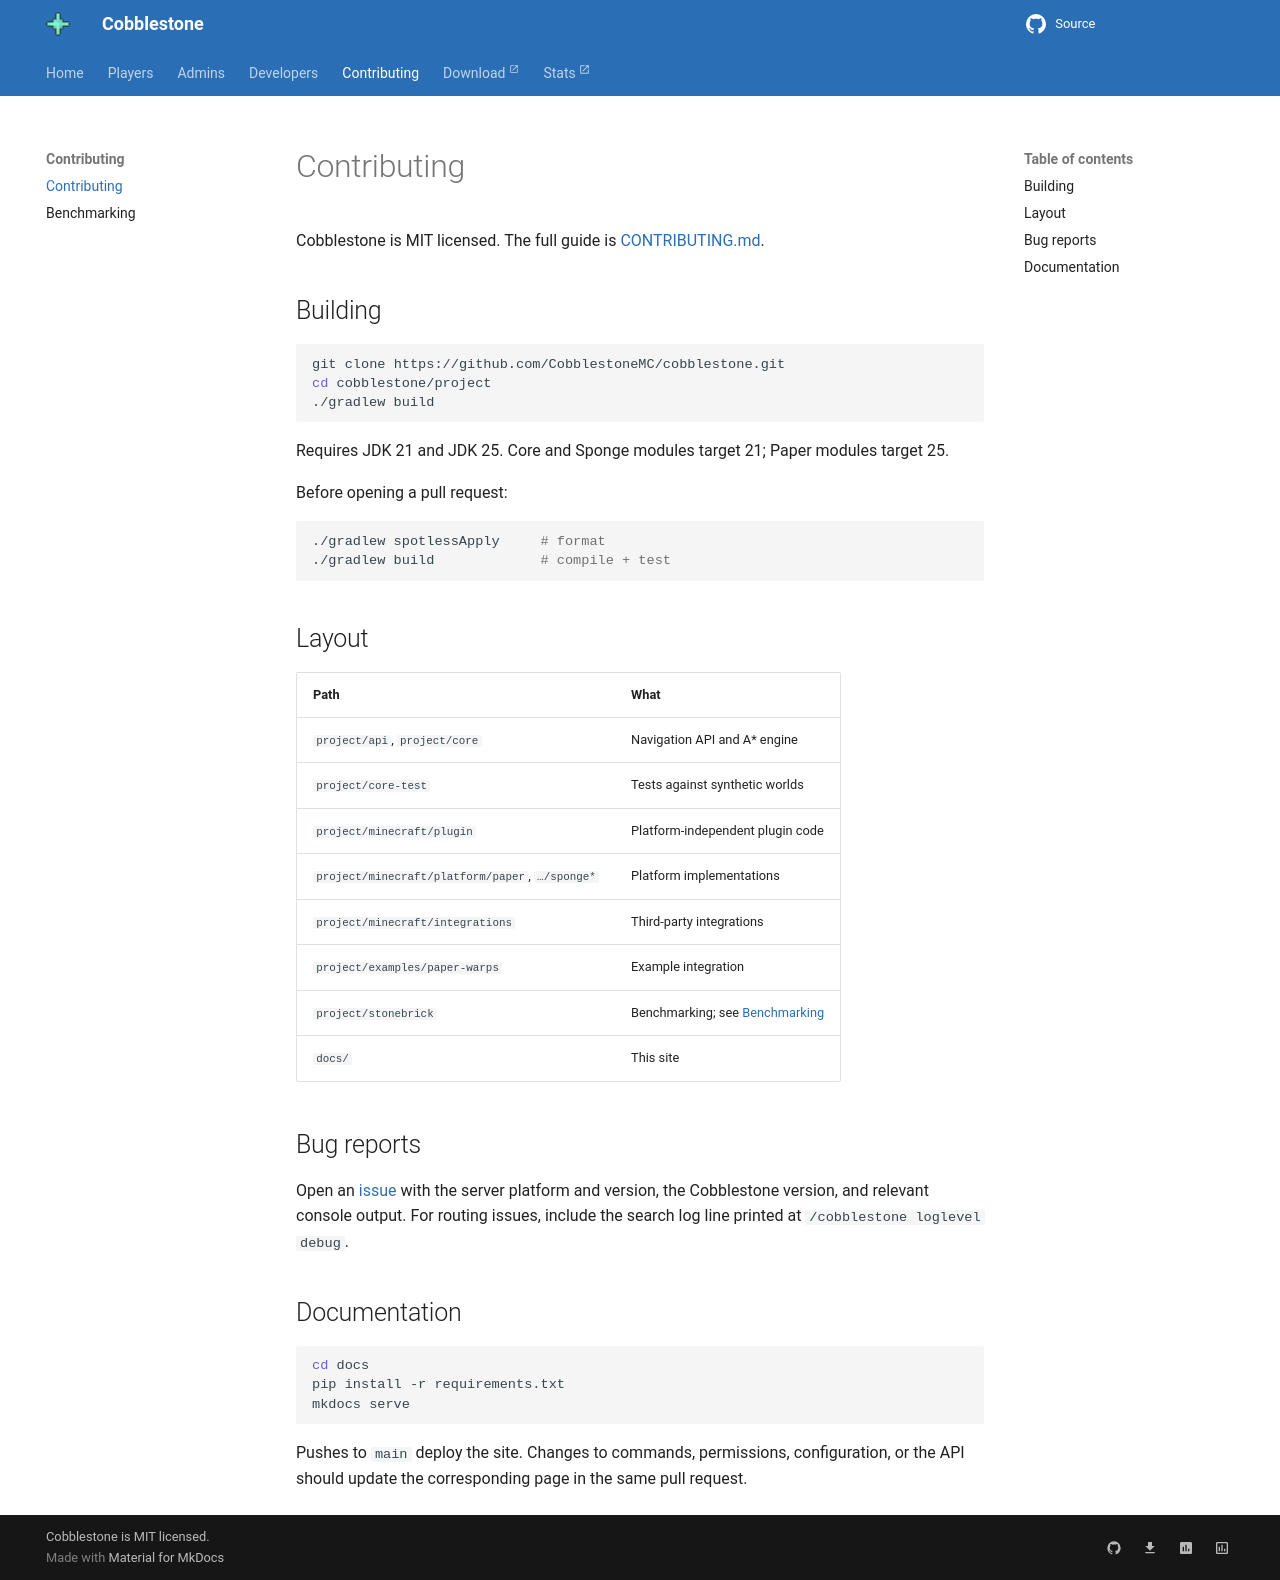

repository: CobblestoneMC/cobblestone · page: contributing/index.html · generator: mkdocs

---
title: Contributing
description: Building Cobblestone and submitting changes.
---

# Contributing

Cobblestone is MIT licensed. The full guide is
[CONTRIBUTING.md](https://github.com/CobblestoneMC/cobblestone/blob/main/CONTRIBUTING.md).

## Building

```bash
git clone https://github.com/CobblestoneMC/cobblestone.git
cd cobblestone/project
./gradlew build
```

Requires JDK 21 and JDK 25. Core and Sponge modules target 21; Paper modules target 25.

Before opening a pull request:

```bash
./gradlew spotlessApply     # format
./gradlew build             # compile + test
```

## Layout

| Path | What |
| --- | --- |
| `project/api`, `project/core` | Navigation API and A* engine |
| `project/core-test` | Tests against synthetic worlds |
| `project/minecraft/plugin` | Platform-independent plugin code |
| `project/minecraft/platform/paper`, `…/sponge*` | Platform implementations |
| `project/minecraft/integrations` | Third-party integrations |
| `project/examples/paper-warps` | Example integration |
| `project/stonebrick` | Benchmarking; see [Benchmarking](benchmarking.md) |
| `docs/` | This site |

## Bug reports

Open an [issue](https://github.com/CobblestoneMC/cobblestone/issues) with the server platform and
version, the Cobblestone version, and relevant console output. For routing issues, include the
search log line printed at `/cobblestone loglevel debug`.

## Documentation

```bash
cd docs
pip install -r requirements.txt
mkdocs serve
```

Pushes to `main` deploy the site. Changes to commands, permissions, configuration, or the API should
update the corresponding page in the same pull request.
